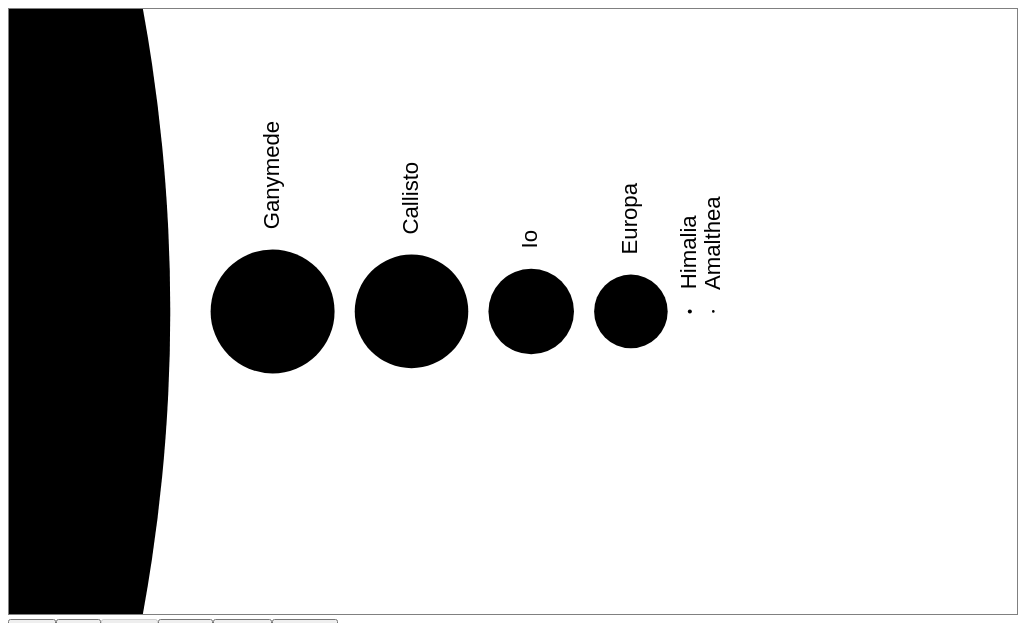
D3 v5 page, settled after 360 driven frames (6 s of simulated time); the page loaded 1 data file(s).



    // This object contains data used for the application
    const app = {
        planets: [],   // data will be loaded from external file
    }

    // This object contains variables that change for each view
    const current = {
        moons: [],          // the moons to be displayed
        id: undefined,      // key to select current object
        planet: {},         // the object used in the current view
        color: "black"      // color of the planet
    }
    current.id = "p5"; // start with Jupiter id = "p5"

    // A function that will scale the diameters in km to pixels
    const scale = d3.scaleLinear();

    // Dimensions and spacing for the SVG graphics context
    const WIDTH = 500, HEIGHT = 300;
    const MARGIN_W = 20, MARGIN_H = 50;
    const MARGIN_MOON = 10;    // space between moons
    const MARGIN_PLANET = 100; // space that will be reserved for the planet

    // Obtain a handle to the SVG element and set up the view port
    const svg = d3.select("#moons")
            .attr("viewBox", `0 0 ${WIDTH} ${HEIGHT}`);

    // All moons will be anchored on this object (the orbital plane)
    const plane = svg.append("g")
            .attr("transform", `translate(${[MARGIN_PLANET, HEIGHT/2]})`);

    // Loads the data file (take a look at it before proceeding)
    d3.json("../Data/sol_2016.json")
        .then(function(data) {
            // only include planets with moons (p3 to p8)
            app.planets = data.planets
                            .filter(p => +p.id.substring(1) >= 3
                                      && +p.id.substring(1) <= 8);
            init(); // add this line
            configureView();
            draw();
        });

    function init() {
        // 1) Set up buttons panel
        d3.select("form")
            .selectAll("button")
            .data(app.planets)
            .enter()
            .append("button")
            .attr("type", "button") // disables default submission event
            .attr("id", d => d.id)
            .text(d => d.name)
            .on("click", function(d) {
                    current.id = d.id;
                    configureView();
                    draw();
                });

    }

    function configureView() {
        // 1) Get the current data object
        current.planet = app.planets.filter(p => p.id == current.id)[0];

        // 2) Change page title
        d3.select('#planetName').text(() => current.planet.name)

        // 3) Disable button for currently displayed planet
        d3.selectAll("button").property("disabled", false);
        d3.select("button#"+current.id).property("disabled", true);

        // 4) Configure scales for this view
        // a) obtain the diameter of the largest moon
        const maxDiameter = d3.max(current.planet.satellites, d => d.diameterKm);

        // b) include only moons with 1/50 of the size of the largest moon or larger
        current.moons = current.planet.satellites
                        .filter(s => s.diameterKm > maxDiameter/50);

        // c) add diameters (they will be drawn side by side)
        const sumDiameters = d3.sum(current.moons,d => d.diameterKm);

        // d) calculate space occupied by the circles
        const horizSpace = WIDTH - (MARGIN_PLANET + MARGIN_W*2 + current.moons.length * MARGIN_MOON);
        const vertSpace  = HEIGHT - MARGIN_H*2;

        // e) configure the scale
        scale.range([0, d3.min([vertSpace, horizSpace])])
                .domain([0, sumDiameters]);

        // 5) Sort the moons by their diameter
        current.moons.sort((a,b) => d3.descending(a.diameterKm, b.diameterKm));

        // 6) Compute cx center coordinates to position each moon
        current.moons.forEach(function(moon, i) {
            let space = 0;
            if(i > 0) {
                let previous = current.moons[i-1]
                space = previous.cx
                        + scale(previous.diameterKm)/2
                        + MARGIN_MOON;
            }
            moon.cx = space + scale(moon.diameterKm)/2;
        });
    }

    function draw() {
        // 1) Draw a guide line showing the orbital plane
        // plane.append("line").attr("x1",0).attr("x2",WIDTH) .style("stroke","red");

        // 2) draw the planet
        plane.append("circle").attr("class", "planet")
            .datum(current.planet)
            .attr("r", d => scale(d.diameterKm)/2)
            .attr("cx", d => -(MARGIN_W + scale(d.diameterKm)/2));

        // 3) draw the moons
        plane.selectAll("g.moon")
            .data(current.moons)
            .enter()
            .append("g").attr("class", "moon")
            .attr("transform", d => `translate(${[d.cx,0]})`)
            .each(function() {  // each g object contains a circle and text
                const moon = d3.select(this); // current group
                moon.append("circle")
                    .attr("r", d => scale(d.diameterKm)/2);
                moon.append("text")
                    .text(d => d.name)
                    .attr("transform", function(d) {
                        const x = scale(d.diameterKm/2) + MARGIN_MOON;
                        const y = this.getBBox().height/4;
                        return `rotate(-90) translate(${[x,y]})`;
                    });
            });
    }






### data: ../Data/sol_2016.json, 2751029 bytes — head not shown